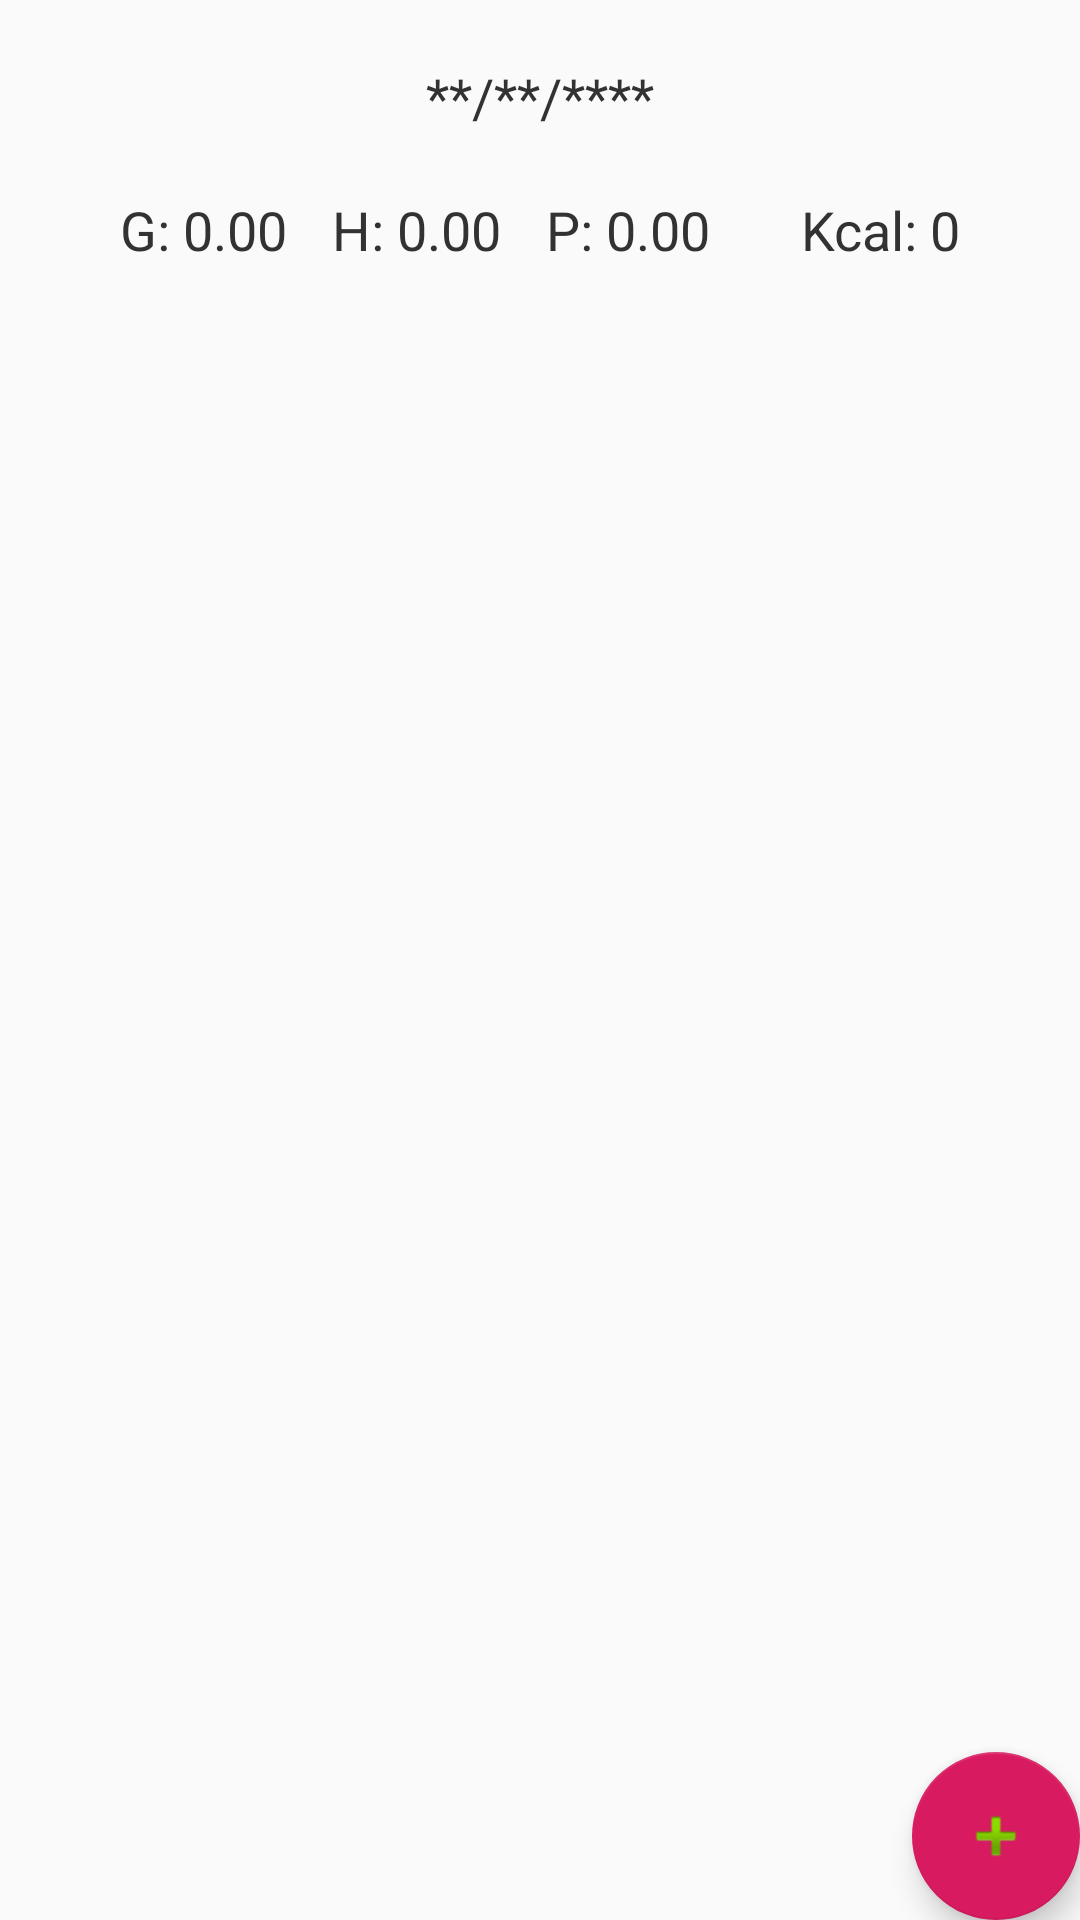

This screen was rendered from an Android layout file. Write that file and the resources it references.
<!-- AndroidManifest.xml: application theme AppTheme -->
<!-- res/layout/fragment_inicio.xml -->
<?xml version="1.0" encoding="utf-8"?>
<androidx.constraintlayout.widget.ConstraintLayout xmlns:android="http://schemas.android.com/apk/res/android"
    xmlns:app="http://schemas.android.com/apk/res-auto"
    xmlns:tools="http://schemas.android.com/tools"
    android:layout_width="match_parent"
    android:layout_height="match_parent">

    <TextView
        android:id="@+id/tvDia"
        android:layout_width="wrap_content"
        android:layout_height="wrap_content"
        android:layout_marginTop="20dp"
        android:text="**/**/****"
        android:textAlignment="center"
        android:textColor="@android:color/secondary_text_light"
        android:textSize="18sp"
        app:layout_constraintEnd_toEndOf="parent"
        app:layout_constraintStart_toStartOf="parent"
        app:layout_constraintTop_toTopOf="parent" />

    <LinearLayout
        android:id="@+id/linearLayout"
        android:layout_width="match_parent"
        android:layout_height="wrap_content"
        android:layout_marginStart="20dp"
        android:layout_marginTop="20dp"
        android:layout_marginEnd="20dp"
        android:orientation="horizontal"
        app:layout_constraintEnd_toEndOf="parent"
        app:layout_constraintStart_toStartOf="parent"
        app:layout_constraintTop_toBottomOf="@+id/tvDia">

        <TextView
            android:id="@+id/grasasT"
            android:layout_width="wrap_content"
            android:layout_height="wrap_content"
            android:layout_marginLeft="20dp"
            android:layout_weight="1"
            android:text="G: 0.00"
            android:textColor="@android:color/secondary_text_light"
            android:textSize="18sp" />

        <TextView
            android:id="@+id/hidratosT"
            android:layout_width="wrap_content"
            android:layout_height="wrap_content"
            android:layout_weight="1"
            android:text="H: 0.00"
            android:textColor="@android:color/secondary_text_light"
            android:textSize="18sp" />

        <TextView
            android:id="@+id/proteinasT"
            android:layout_width="wrap_content"
            android:layout_height="wrap_content"
            android:layout_weight="1"
            android:text="P: 0.00"
            android:textColor="@android:color/secondary_text_light"
            android:textSize="18sp" />

        <TextView
            android:id="@+id/caloriasT"
            android:layout_width="wrap_content"
            android:layout_height="wrap_content"
            android:layout_marginRight="20dp"
            android:layout_weight="1"
            android:text="Kcal: 0"
            android:textAlignment="textEnd"
            android:textColor="@android:color/secondary_text_light"
            android:textSize="18sp" />
    </LinearLayout>

    <ScrollView
        android:id="@+id/svInici"
        android:layout_width="0dp"
        android:layout_height="0dp"
        app:layout_constraintBottom_toBottomOf="parent"
        app:layout_constraintEnd_toEndOf="parent"
        app:layout_constraintStart_toStartOf="parent"
        app:layout_constraintTop_toBottomOf="@+id/linearLayout">

        <androidx.recyclerview.widget.RecyclerView
            android:id="@+id/listadoAlimentosDia"
            android:layout_width="match_parent"
            android:layout_height="wrap_content"
            android:layout_marginTop="20dp"
            app:layout_constraintBottom_toBottomOf="parent"
            app:layout_constraintEnd_toEndOf="parent"
            app:layout_constraintStart_toStartOf="parent"
            app:layout_constraintTop_toTopOf="parent">

        </androidx.recyclerview.widget.RecyclerView>
    </ScrollView>
    <com.google.android.material.floatingactionbutton.FloatingActionButton
        android:id="@+id/fabAnadirAlimento"
        android:layout_width="wrap_content"
        android:layout_height="wrap_content"
        android:layout_gravity="bottom|end"
        android:layout_margin="@dimen/fab_margin"
        app:layout_constraintBottom_toBottomOf="parent"
        app:layout_constraintEnd_toEndOf="parent"
        app:srcCompat="@android:drawable/ic_input_add" />

</androidx.constraintlayout.widget.ConstraintLayout>
<!-- resources referenced by this layout -->
<resources>
  <style name="AppTheme" parent="Theme.AppCompat.Light.DarkActionBar">
          
          <item name="colorPrimary">@color/colorPrimary</item>
          <item name="colorPrimaryDark">@color/colorPrimaryDark</item>
          <item name="colorAccent">@color/colorAccent</item>
      </style>
  <color name="colorPrimary">#008577</color>
  <color name="colorPrimaryDark">#00574B</color>
  <color name="colorAccent">#D81B60</color>
</resources>
